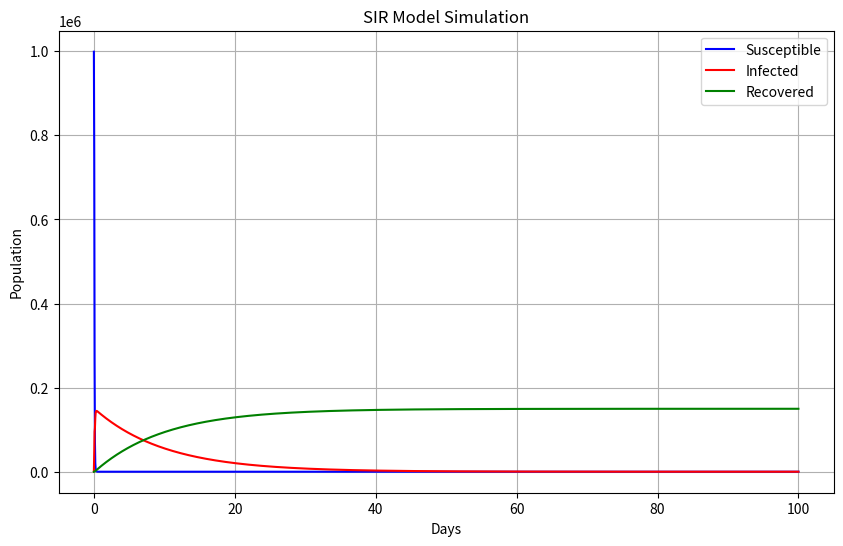
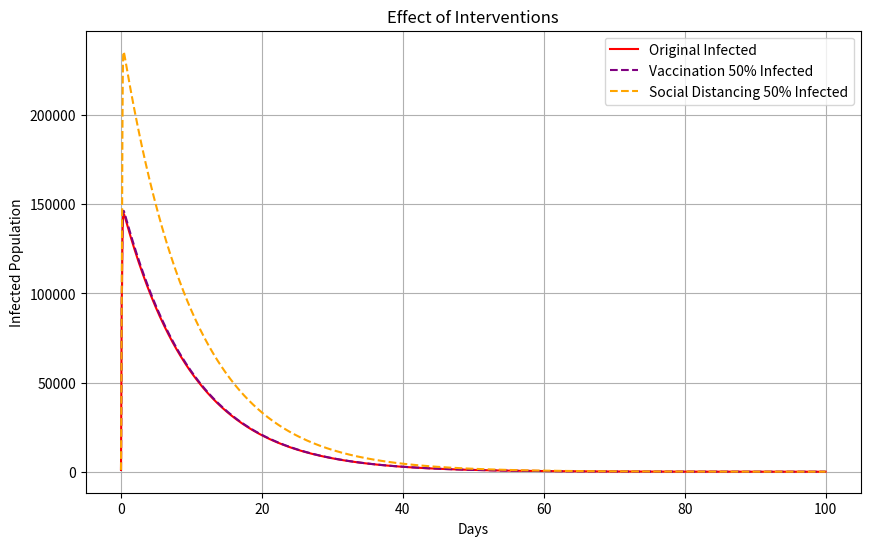

These figures' Python source, in order:
import numpy as np
import matplotlib.pyplot as plt
import scipy.integrate as spi


def sir_model(t, S, I, R, beta, gamma):
    if np.isnan(S) or np.isnan(I) or np.isnan(R) or np.isinf(S) or np.isinf(I) or np.isinf(R):
        return np.array([0.0, 0.0, 0.0])  # Останавливаем распространение NaN

    dSdt = -beta * S * I
    dIdt = min(beta * S * I - gamma * I, 1e6)  # Ограничиваем рост I
    dRdt = gamma * I

    return np.array([dSdt, dIdt, dRdt])



def runge_kutta4(f, S0, I0, R0, beta, gamma, h, days):
    steps = int(days / h)
    S, I, R = np.zeros(steps + 1), np.zeros(steps + 1), np.zeros(steps + 1)
    S[0], I[0], R[0] = S0, I0, R0

    for n in range(steps):
        t = n * h
        k1 = h * f(t, S[n], I[n], R[n], beta, gamma)
        k2 = h * f(t + h / 2, S[n] + k1[0] / 2, I[n] + k1[1] / 2, R[n] + k1[2] / 2, beta, gamma)
        k3 = h * f(t + h / 2, S[n] + k2[0] / 2, I[n] + k2[1] / 2, R[n] + k2[2] / 2, beta, gamma)
        k4 = h * f(t + h, S[n] + k3[0], I[n] + k3[1], R[n] + k3[2], beta, gamma)

        S[n + 1] = S[n] + (k1[0] + 2 * k2[0] + 2 * k3[0] + k4[0]) / 6
        I[n + 1] = I[n] + (k1[1] + 2 * k2[1] + 2 * k3[1] + k4[1]) / 6
        R[n + 1] = R[n] + (k1[2] + 2 * k2[2] + 2 * k3[2] + k4[2]) / 6

    return S, I, R


# Initial conditions
S0, I0, R0 = np.float64(999000), np.float64(1000), np.float64(0)
beta, gamma = 0.0003, 0.1
h, days = 0.05, 100

# Solve original scenario
S, I, R = runge_kutta4(sir_model, S0, I0, R0, beta, gamma, h, days)

days_range = np.linspace(0, days, len(S))
peak_infected = np.max(I)
peak_day = days_range[np.argmax(I)]
total_infected = S0 - S[-1]

# Vaccination scenario (50% reduction in susceptible population)
S_v, I_v, R_v = runge_kutta4(sir_model, S0 * 0.5, I0, R0, beta, gamma, h, days)

# Social distancing scenario (50% reduction in beta)
S_sd, I_sd, R_sd = runge_kutta4(sir_model, S0, I0, R0, beta * 0.5, gamma, h, days)

# Plot results
plt.figure(figsize=(10, 6))
plt.plot(days_range, S, label='Susceptible', color='blue')
plt.plot(days_range, I, label='Infected', color='red')
plt.plot(days_range, R, label='Recovered', color='green')
plt.xlabel('Days')
plt.ylabel('Population')
plt.title('SIR Model Simulation')
plt.legend()
plt.grid()
plt.show()

# Comparisons for vaccination and social distancing
plt.figure(figsize=(10, 6))
plt.plot(days_range, I, label='Original Infected', color='red')
plt.plot(days_range, I_v, label='Vaccination 50% Infected', color='purple', linestyle='dashed')
plt.plot(days_range, I_sd, label='Social Distancing 50% Infected', color='orange', linestyle='dashed')
plt.xlabel('Days')
plt.ylabel('Infected Population')
plt.title('Effect of Interventions')
plt.legend()
plt.grid()
plt.show()

print(f'Peak infected: {peak_infected:.0f} on day {peak_day:.1f}')
print(f'Total infected at some point: {total_infected:.0f}')

# Given data
time = np.array([0, 2, 4, 6, 8, 10, 12, 14, 16, 18, 20, 22, 24])
power = np.array([500, 480, 450, 600, 800, 950, 1000, 980, 920, 850, 700, 550, 500])

# Trapezoidal Rule
energy_trap = np.trapezoid(power, time)

# Simpson’s Rule
energy_simp = spi.simpson(power, time)

print(f"Total energy consumption using Trapezoidal Rule: {energy_trap:.2f} MWh")
print(f"Total energy consumption using Simpson's Rule: {energy_simp:.2f} MWh")